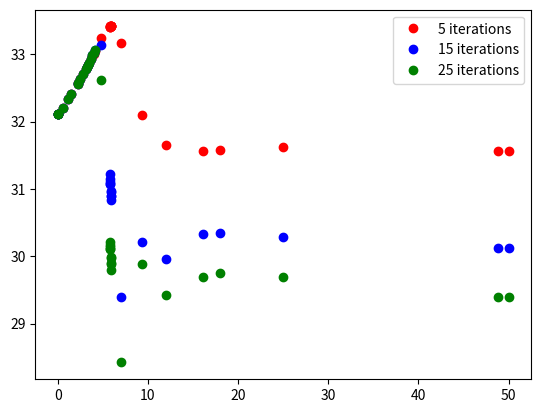

Python code for this plot:
import matplotlib.pyplot as plt

perfs_525_5 = [(-33.41138830764555, 5.89552911786), (-33.41132330479954, 5.86016576521), (-33.41131592689711, 5.86346734291), (-33.411244459256935, 5.8993327081), (-33.411182260629715, 5.80064287624), (-33.411175461482486, 5.80065593227), (-33.411122143094666, 5.93335943476), (-33.41052072532104, 5.78816767193), (-33.40953472655828, 5.76671900847), (-33.408289226706856, 5.73858230012), (-33.234463271789345, 4.81028914322), (-33.1663914225156, 6.98496636871), (-33.04027187991658, 4.09907532472), (-33.008415221116046, 3.97935620066), (-32.97485545025183, 3.8486968732), (-32.926472543508716, 3.66856492822), (-32.8709755462958, 3.45868429901), (-32.83491393548434, 3.32116563839), (-32.81121149274013, 3.22575813279), (-32.783486687345906, 3.11591167306), (-32.70703265548308, 2.81361654903), (-32.6257391409826, 2.47975138441), (-32.5714854515892, 2.24579826628), (-32.558796163146724, 2.19164754404), (-32.4018250857535, 1.48895608607), (-32.32970461163653, 1.14863636494), (-32.20460548692487, 0.526492496155), (-32.11027403739196, 0.00517991612708), (-32.110252671036264, 0.00213403876798), (-32.10434601320493, 0.0), (-32.09341066525786, 9.29489403858), (-31.650523118388055, 11.9657001084), (-31.618542843053223, 25.0), (-31.58284648698906, 17.9748552824), (-31.569280565154187, 16.1246477195), (-31.55965478304961, 48.8402104922), (-31.557642250568776, 50.0)]

perfs_525_15 = [(-33.134361418265264, 4.81028914322), (-33.05555900454694, 4.09907532472), (-33.019678895104505, 3.97935620066), (-32.98365129500627, 3.8486968732), (-32.93346804205811, 3.66856492822), (-32.87536731811073, 3.45868429901), (-32.83869967666741, 3.32116563839), (-32.81377371633453, 3.22575813279), (-32.78582711207762, 3.11591167306), (-32.70848146757618, 2.81361654903), (-32.62628285721852, 2.47975138441), (-32.57178915722108, 2.24579826628), (-32.558959639258234, 2.19164754404), (-32.401881964813, 1.48895608607), (-32.32970219118212, 1.14863636494), (-32.20460548692487, 0.526492496155), (-32.11027403739196, 0.00517991612708), (-32.110252671036264, 0.00213403876798), (-32.10434601320493, 0.0), (-31.21545780784069, 5.73858230012), (-31.15188139116149, 5.76671900847), (-31.103978492314614, 5.78816767193), (-31.078154610840652, 5.80064287624), (-31.07811596853352, 5.80065593227), (-30.961674008888, 5.86016576521), (-30.95547730640542, 5.86346734291), (-30.897058404054714, 5.89552911786), (-30.89021154127514, 5.8993327081), (-30.82782206177496, 5.93335943476), (-30.342236404016624, 17.9748552824), (-30.336502184947157, 16.1246477195), (-30.28149193966931, 25.0), (-30.209757997241137, 9.29489403858), (-30.12676284651617, 48.8402104922), (-30.126296489181495, 50.0), (-29.954393670580252, 11.9657001084), (-29.392058211661702, 6.98496636871)]

perfs_525_25 = [(-33.055558876160504, 4.09907532472), (-33.01973704458892, 3.97935620066), (-32.983639274047896, 3.8486968732), (-32.93347241678388, 3.66856492822), (-32.87536937099375, 3.45868429901), (-32.838702972567404, 3.32116563839), (-32.81377371633453, 3.22575813279), (-32.78582777099431, 3.11591167306), (-32.70848146757618, 2.81361654903), (-32.62628285721852, 2.47975138441), (-32.61312664038021, 4.81028914322), (-32.57178915722108, 2.24579826628), (-32.558959639258234, 2.19164754404), (-32.401881964813, 1.48895608607), (-32.32970219118212, 1.14863636494), (-32.20460548692487, 0.526492496155), (-32.11027403739196, 0.00517991612708), (-32.110252671036264, 0.00213403876798), (-32.10434601320493, 0.0), (-30.215940255942208, 5.73858230012), (-30.166572438107192, 5.76671900847), (-30.129149030054638, 5.78816767193), (-30.106763420369354, 5.80064287624), (-30.106752423965027, 5.80065593227), (-29.98537589361003, 5.86016576521), (-29.97669854055003, 5.86346734291), (-29.898703389883536, 5.89552911786), (-29.888956730966918, 5.8993327081), (-29.880848001918686, 9.29489403858), (-29.79781676441866, 5.93335943476), (-29.75080389863451, 17.9748552824), (-29.694491043379237, 25.0), (-29.689092033370656, 16.1246477195), (-29.424035853444593, 11.9657001084), (-29.40014937526262, 50.0), (-29.397830377816202, 48.8402104922), (-28.42138645159279, 6.98496636871)]

scores5 = []
params5 = []

scores15 = []
params15 = []

scores25 = []
params25 = []

for score, param in perfs_525_5:
    scores5.append(-score)
    params5.append(param)

for score, param in perfs_525_15:
    scores15.append(-score)
    params15.append(param)

for score, param in perfs_525_25:
    scores25.append(-score)
    params25.append(param)


plt.plot(params5, scores5, 'ro', label= "5 iterations")
plt.plot(params15, scores15, 'bo', label = "15 iterations")
plt.plot(params25, scores25, 'go', label = "25 iterations")
plt.legend()
plt.show()
